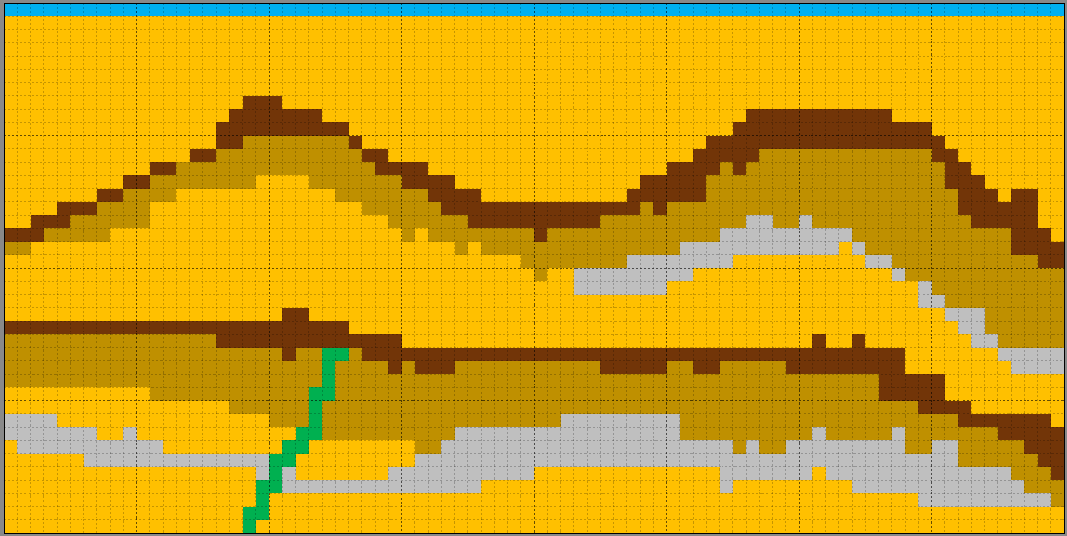

Source data for this figure (header and first rows):
-999, -999, -999, -999, -999, -999, -999, -999, -999, -999, -999, -999, -999, -999, -999, -999, -999, -999, -999, -999, -999, -999, -999, -999
0, 0, 0, 0, 0, 0, 0, 0, 0, 0, 0, 0, 0, 0, 0, 0, 0, 0, 0, 0, 0, 0, 0, 0
0, 0, 0, 0, 0, 0, 0, 0, 0, 0, 0, 0, 0, 0, 0, 0, 0, 0, 0, 0, 0, 0, 0, 0
0, 0, 0, 0, 0, 0, 0, 0, 0, 0, 0, 0, 0, 0, 0, 0, 0, 0, 0, 0, 0, 0, 0, 0
0, 0, 0, 0, 0, 0, 0, 0, 0, 0, 0, 0, 0, 0, 0, 0, 0, 0, 0, 0, 0, 0, 0, 0
0, 0, 0, 0, 0, 0, 0, 0, 0, 0, 0, 0, 0, 0, 0, 0, 0, 0, 0, 0, 0, 0, 0, 0
0, 0, 0, 0, 0, 0, 0, 0, 0, 0, 0, 0, 0, 0, 0, 0, 0, 0, 0, 0, 0, 0, 0, 0
0, 0, 0, 0, 0, 0, 0, 0, 0, 0, 0, 0, 0, 0, 0, 0, 0, 0, 1, 1, 1, 0, 0, 0
0, 0, 0, 0, 0, 0, 0, 0, 0, 0, 0, 0, 0, 0, 0, 0, 0, 1, 1, 1, 1, 1, 1, 1
0, 0, 0, 0, 0, 0, 0, 0, 0, 0, 0, 0, 0, 0, 0, 0, 1, 1, 1, 1, 1, 1, 1, 1
0, 0, 0, 0, 0, 0, 0, 0, 0, 0, 0, 0, 0, 0, 0, 0, 1, 1, 3, 3, 3, 3, 3, 3
0, 0, 0, 0, 0, 0, 0, 0, 0, 0, 0, 0, 0, 0, 1, 1, 3, 3, 3, 3, 3, 3, 3, 3
0, 0, 0, 0, 0, 0, 0, 0, 0, 0, 0, 1, 1, 3, 3, 3, 3, 3, 3, 3, 3, 3, 3, 3
0, 0, 0, 0, 0, 0, 0, 0, 0, 1, 1, 3, 3, 3, 3, 3, 3, 3, 3, 3, 3, 3, 3, 3
0, 0, 0, 0, 0, 0, 0, 1, 1, 3, 3, 3, 3, 3, 3, 3, 3, 3, 3, 3, 3, 3, 3, 3
0, 0, 0, 0, 1, 1, 1, 3, 3, 3, 3, 3, 3, 3, 3, 3, 3, 3, 3, 3, 3, 3, 3, 3
0, 0, 1, 1, 1, 3, 3, 3, 3, 3, 3, 3, 3, 3, 3, 3, 3, 0, 3, 3, 3, 3, 3, 3
1, 1, 1, 3, 3, 3, 3, 3, 3, 3, 3, 3, 3, 0, 0, 0, 0, 0, 0, 0, 3, 0, 0, 0
3, 3, 3, 3, 3, 3, 3, 3, 3, 3, 0, 0, 0, 0, 0, 0, 0, 0, 0, 0, 0, 0, 0, 0
3, 3, 3, 0, 0, 0, 0, 0, 0, 0, 0, 0, 0, 0, 0, 0, 0, 0, 0, 0, 0, 0, 0, 0
0, 0, 0, 0, 0, 0, 0, 0, 0, 0, 0, 0, 0, 0, 0, 0, 0, 0, 0, 0, 0, 0, 0, 0
0, 0, 0, 0, 0, 0, 0, 0, 0, 0, 0, 0, 0, 0, 0, 0, 0, 0, 0, 0, 0, 0, 0, 0
0, 0, 0, 0, 0, 0, 0, 0, 0, 0, 0, 0, 0, 0, 0, 0, 0, 0, 0, 0, 0, 0, 0, 0
0, 0, 0, 0, 0, 0, 0, 0, 0, 0, 0, 0, 0, 0, 0, 0, 0, 0, 0, 0, 0, 1, 1, 0
1, 1, 1, 1, 1, 1, 1, 1, 1, 1, 1, 1, 1, 1, 1, 1, 1, 1, 1, 1, 1, 1, 1, 1
5, 5, 5, 5, 5, 5, 5, 5, 5, 5, 5, 5, 5, 5, 5, 5, 1, 1, 1, 1, 1, 1, 1, 1
5, 5, 5, 5, 5, 5, 5, 5, 5, 5, 5, 5, 5, 5, 5, 5, 5, 5, 5, 5, 5, 1, 5, 5
5, 5, 5, 5, 5, 5, 5, 5, 5, 5, 5, 5, 5, 5, 5, 5, 5, 5, 5, 5, 5, 5, 5, 5
5, 5, 5, 5, 5, 5, 5, 5, 5, 5, 5, 5, 5, 5, 5, 5, 5, 5, 5, 5, 5, 5, 5, 5
0, 0, 0, 0, 0, 0, 0, 0, 0, 0, 0, 5, 5, 5, 5, 5, 5, 5, 5, 5, 5, 5, 5, -10
0, 0, 0, 0, 0, 0, 0, 0, 0, 0, 0, 0, 0, 0, 0, 0, 0, 5, 5, 5, 5, 5, 5, -10
2, 2, 2, 2, 0, 0, 0, 0, 0, 0, 0, 0, 0, 0, 0, 0, 0, 0, 0, 0, 5, 5, 5, -10
2, 2, 2, 2, 2, 2, 2, 0, 0, 2, 0, 0, 0, 0, 0, 0, 0, 0, 0, 0, 0, 0, -10, -10
0, 2, 2, 2, 2, 2, 2, 2, 2, 2, 2, 2, 0, 0, 0, 0, 0, 0, 0, 0, 0, -10, -10, 0
0, 0, 0, 0, 0, 0, 2, 2, 2, 2, 2, 2, 2, 2, 2, 2, 2, 2, 2, 2, -10, -10, 0, 0
0, 0, 0, 0, 0, 0, 0, 0, 0, 0, 0, 0, 0, 0, 0, 0, 0, 0, 0, 2, -10, 2, 0, 0
0, 0, 0, 0, 0, 0, 0, 0, 0, 0, 0, 0, 0, 0, 0, 0, 0, 0, 0, -10, -10, 2, 2, 2
0, 0, 0, 0, 0, 0, 0, 0, 0, 0, 0, 0, 0, 0, 0, 0, 0, 0, 0, -10, 0, 0, 0, 0
0, 0, 0, 0, 0, 0, 0, 0, 0, 0, 0, 0, 0, 0, 0, 0, 0, 0, -10, -10, 0, 0, 0, 0
0, 0, 0, 0, 0, 0, 0, 0, 0, 0, 0, 0, 0, 0, 0, 0, 0, 0, -10, 0, 0, 0, 0, 0
